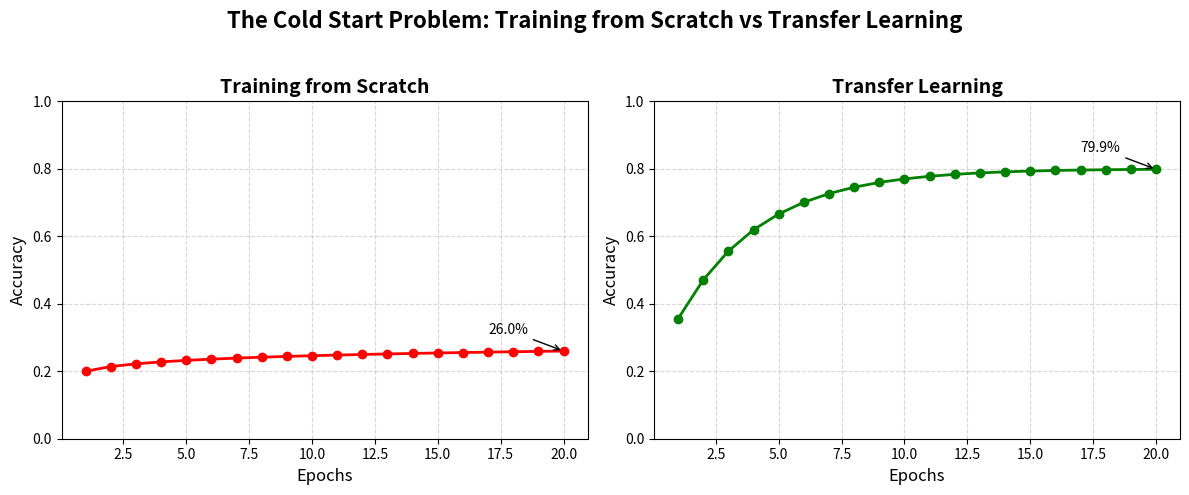

Generate this figure with matplotlib: (Note: this script raises an exception after producing the figure.)
import matplotlib.pyplot as plt
import numpy as np

# Simulated accuracy data
epochs = np.arange(1, 21)

# Accuracy for training from scratch (flat low performance)
scratch_acc = 0.2 + 0.02 * np.log(epochs)  # slow growth

# Accuracy for transfer learning (quick improvement)
transfer_acc = 0.2 + 0.6 * (1 - np.exp(-0.3 * epochs))  # fast growth to high accuracy

# Create figure with 2 subplots
fig, axes = plt.subplots(1, 2, figsize=(12, 5))

# --- Plot: Training from scratch ---
axes[0].plot(epochs, scratch_acc, marker='o', color='red', linewidth=2)
axes[0].set_title("Training from Scratch", fontsize=14, fontweight='bold')
axes[0].set_xlabel("Epochs", fontsize=12)
axes[0].set_ylabel("Accuracy", fontsize=12)
axes[0].set_ylim(0, 1)
axes[0].grid(True, linestyle='--', alpha=0.5)

# Annotate final accuracy
axes[0].annotate(f"{scratch_acc[-1]*100:.1f}%", 
                 xy=(epochs[-1], scratch_acc[-1]),
                 xytext=(epochs[-1]-3, scratch_acc[-1]+0.05),
                 arrowprops=dict(facecolor='black', arrowstyle="->"))

# --- Plot: Transfer Learning ---
axes[1].plot(epochs, transfer_acc, marker='o', color='green', linewidth=2)
axes[1].set_title("Transfer Learning", fontsize=14, fontweight='bold')
axes[1].set_xlabel("Epochs", fontsize=12)
axes[1].set_ylabel("Accuracy", fontsize=12)
axes[1].set_ylim(0, 1)
axes[1].grid(True, linestyle='--', alpha=0.5)

# Annotate final accuracy
axes[1].annotate(f"{transfer_acc[-1]*100:.1f}%", 
                 xy=(epochs[-1], transfer_acc[-1]),
                 xytext=(epochs[-1]-3, transfer_acc[-1]+0.05),
                 arrowprops=dict(facecolor='black', arrowstyle="->"))

# Add a main title
fig.suptitle("The Cold Start Problem: Training from Scratch vs Transfer Learning", fontsize=16, fontweight='bold')

# Tight layout
plt.tight_layout(rect=[0, 0, 1, 0.95])

# Save figure
plt.savefig("TransferLearning-pytorch/cold_start_transfer_learning.png", dpi=300)

plt.show()
